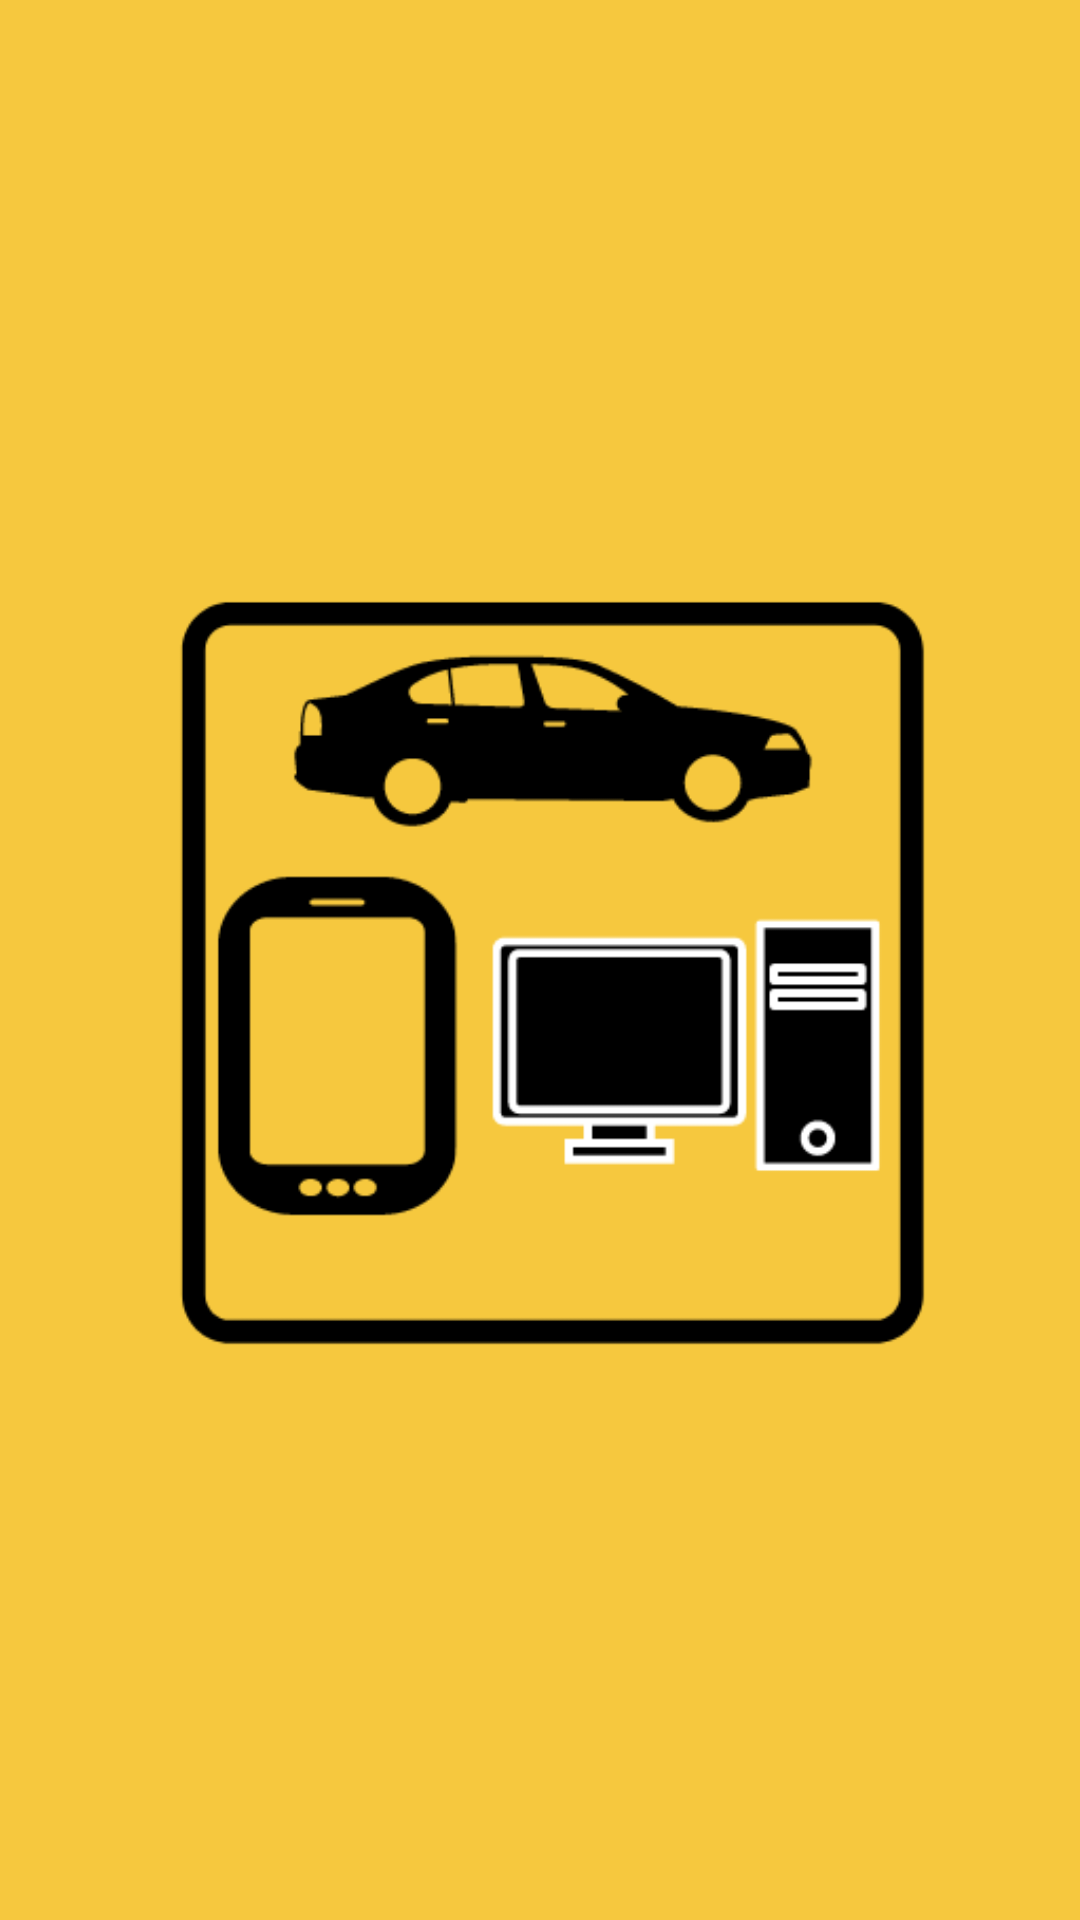

Produce the Android XML layout that renders to this screen, including the resource entries it uses.
<!-- AndroidManifest.xml: application theme Theme.NoToolBar -->
<!-- res/layout/nav_header_main.xml -->
<?xml version="1.0" encoding="utf-8"?>
<androidx.constraintlayout.widget.ConstraintLayout xmlns:android="http://schemas.android.com/apk/res/android"
    xmlns:app="http://schemas.android.com/apk/res-auto"
    xmlns:tools="http://schemas.android.com/tools"
    android:layout_width="match_parent"
    android:layout_height="@dimen/nav_header_height"
    android:background="@color/orange">

    <ImageView
        android:id="@+id/image_header"
        android:layout_width="@dimen/nav_header_photo"
        android:layout_height="@dimen/nav_header_photo"
        android:layout_marginStart="8dp"
        android:layout_marginTop="8dp"
        android:src="@drawable/nav_header"
        app:layout_constraintBottom_toBottomOf="parent"
        app:layout_constraintEnd_toEndOf="parent"
        app:layout_constraintHorizontal_bias="0.0"
        app:layout_constraintStart_toStartOf="parent"
        app:layout_constraintTop_toTopOf="parent"
        app:layout_constraintVertical_bias="0.025"
        tools:srcCompat="@drawable/nav_header" />

    <TextView
        android:id="@+id/text_header"
        android:layout_width="wrap_content"
        android:layout_height="wrap_content"
        android:layout_marginStart="8dp"
        android:layout_marginTop="4dp"
        android:text="TextView"
        android:textColor="@color/black"
        android:textSize="14sp"
        app:layout_constraintEnd_toEndOf="parent"
        app:layout_constraintHorizontal_bias="0.023"
        app:layout_constraintStart_toStartOf="parent"
        app:layout_constraintTop_toBottomOf="@+id/textView2" />

    <TextView
        android:id="@+id/textView2"
        android:layout_width="wrap_content"
        android:layout_height="wrap_content"
        android:layout_marginStart="8dp"
        android:text="@string/app_name"
        android:textColor="@color/black"
        android:textSize="24sp"
        app:layout_constraintStart_toStartOf="parent"
        app:layout_constraintTop_toBottomOf="@+id/image_header" />
</androidx.constraintlayout.widget.ConstraintLayout>
<!-- resources referenced by this layout -->
<resources>
  <color name="black">#FF000000</color>
  <color name="orange">#F6C83E</color>
  <!-- drawable nav_header: png bitmap (drawable, 13147 bytes) -->
  <string name="app_name">Доска объявлений</string>
  <style name="Theme.NoToolBar" parent="Theme.MaterialComponents.DayNight.DarkActionBar">
          <item name="windowActionBar">false</item>
          <item name="windowNoTitle">true</item>
          <item name="android:windowFullscreen">true</item>
      </style>
</resources>
